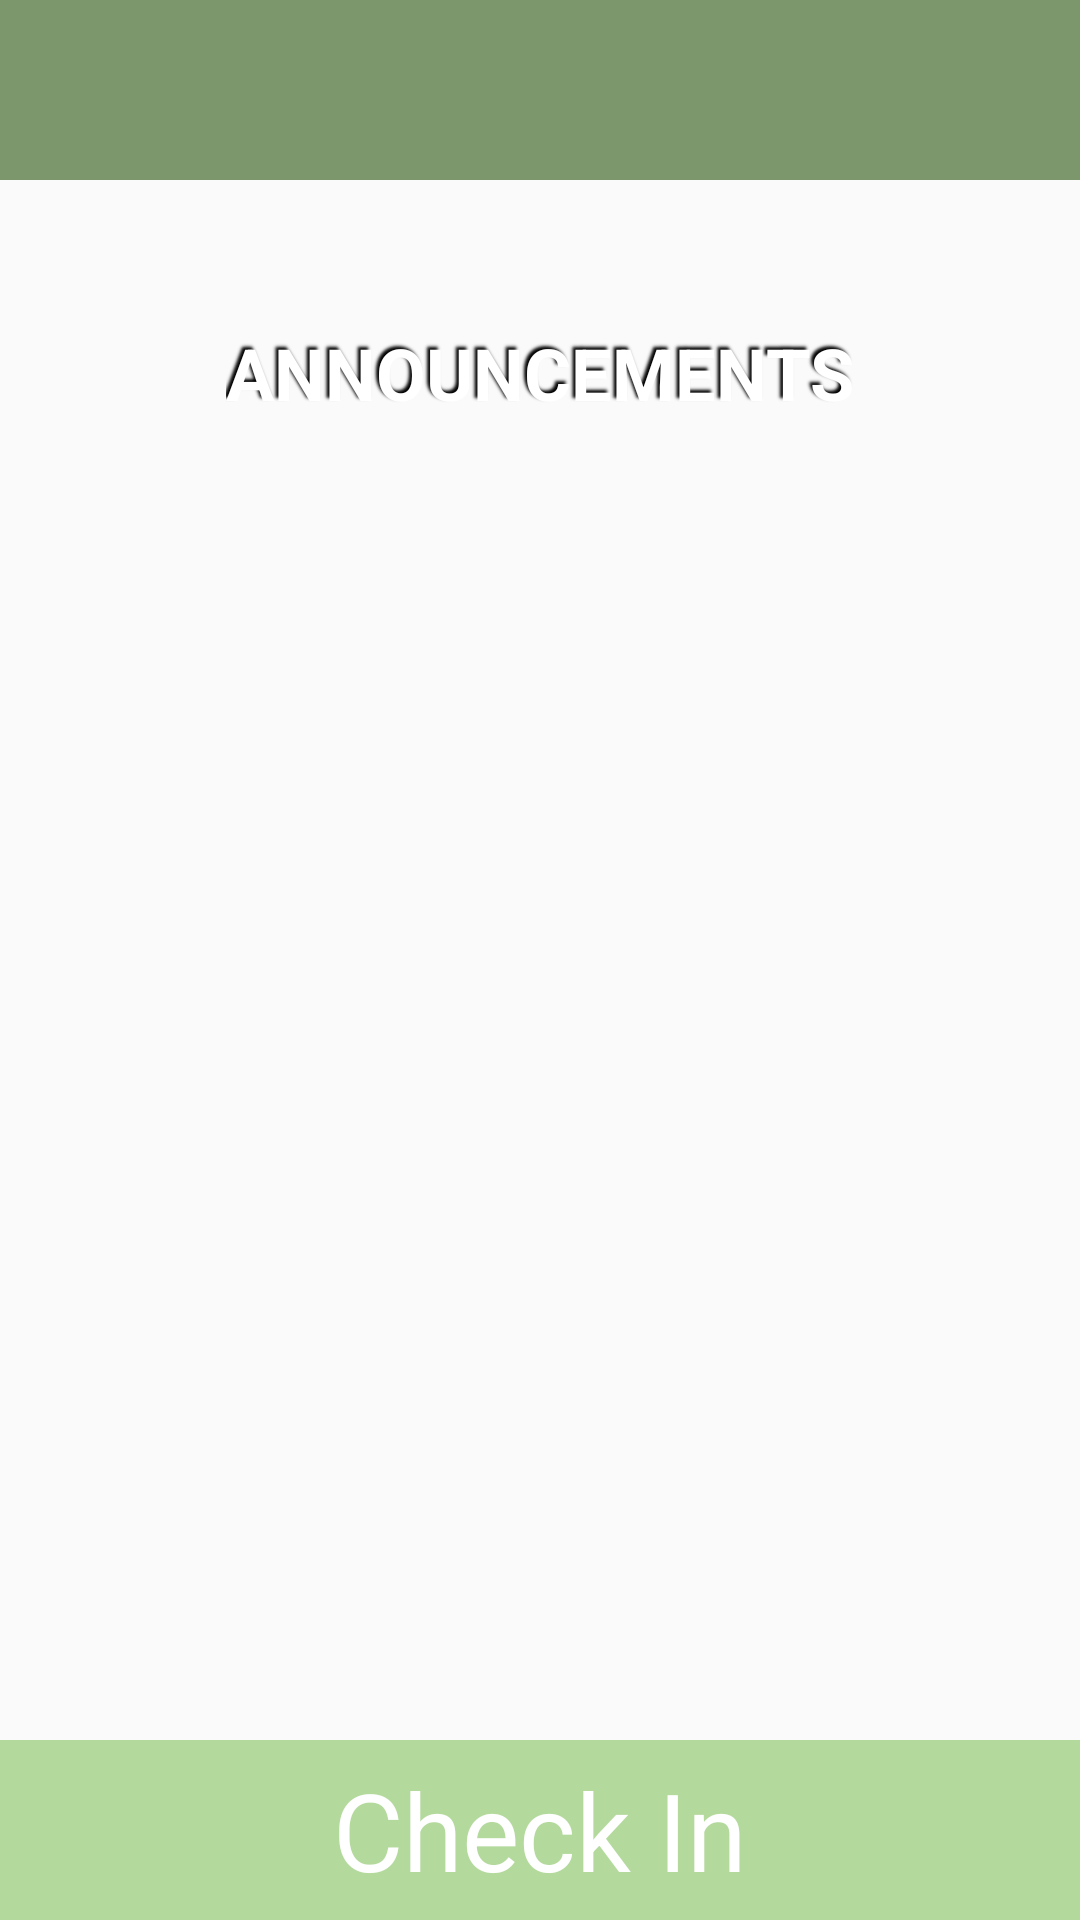

The Android layout XML behind this screen, and the referenced resources:
<!-- AndroidManifest.xml: application theme AppTheme -->
<!-- res/layout/activity_class_page.xml -->
<?xml version="1.0" encoding="utf-8"?>
<android.support.constraint.ConstraintLayout xmlns:android="http://schemas.android.com/apk/res/android"
    xmlns:app="http://schemas.android.com/apk/res-auto"
    xmlns:tools="http://schemas.android.com/tools"
    android:layout_width="match_parent"
    android:layout_height="match_parent"
    tools:context="ucsc.ettendance.test">

    <RelativeLayout
        android:id="@+id/relativeLayout"
        android:layout_width="match_parent"
        android:layout_height="match_parent"
        app:layout_constraintBottom_toBottomOf="parent"
        app:layout_constraintHorizontal_bias="1.0"
        app:layout_constraintLeft_toLeftOf="parent"
        app:layout_constraintRight_toRightOf="parent"
        app:layout_constraintTop_toTopOf="parent"
        app:layout_constraintVertical_bias="0.0">

        <ListView
            android:id="@+id/listView"
            android:layout_width="match_parent"
            android:layout_height="match_parent"
            android:layout_above="@+id/myRectangleView"
            android:layout_alignParentLeft="true"
            android:layout_alignParentStart="true"
            android:layout_alignParentTop="true"
            android:layout_marginTop="174dp" />

        <View
            android:id="@+id/myRectangleView"
            android:layout_width="match_parent"
            android:layout_height="60dp"
            android:layout_alignParentBottom="true"
            android:background="@color/colorPrimary"
            app:layout_constraintTop_toTopOf="parent"
            tools:layout_editor_absoluteX="-20dp" />


        <View
            android:id="@+id/myRectangleView4"
            android:layout_width="match_parent"
            android:layout_height="60dp"
            android:layout_alignParentLeft="true"
            android:layout_alignParentStart="true"
            android:layout_alignParentTop="true"
            android:background="@color/colorPrimary"
            app:layout_constraintTop_toTopOf="parent"
            tools:layout_editor_absoluteX="-20dp" />

        <Button
            android:id="@+id/checkInButton"
            style="?android:attr/borderlessButtonStyle"
            android:layout_width="400dp"
            android:layout_height="wrap_content"
            android:layout_alignBottom="@+id/myRectangleView"
            android:layout_alignTop="@+id/myRectangleView"
            android:layout_centerHorizontal="true"
            android:layout_weight="0.5"
            android:background="@drawable/buttonback"
            android:fontFamily="sans-serif"
            android:gravity="center"
            android:text="@string/checkin"
            android:textAlignment="center"
            android:textAppearance="@style/TextAppearance.AppCompat.Display1"
            android:textColor="@android:color/background_light"
            android:textSize="36sp"
            app:layout_constraintBottom_toBottomOf="parent"
            app:layout_constraintHorizontal_bias="1.0"
            app:layout_constraintLeft_toLeftOf="parent"
            app:layout_constraintRight_toRightOf="parent"
            app:layout_constraintTop_toTopOf="@id/myRectangleView"
            app:layout_constraintVertical_bias="1.0"
            tools:text="@string/checkin" />

        <ImageView
            android:id="@+id/studentBackground"
            android:layout_width="wrap_content"
            android:layout_height="174dp"
            android:layout_alignParentLeft="true"
            android:layout_alignParentStart="true"
            android:layout_alignParentTop="true"
            android:adjustViewBounds="false"
            app:layout_constraintEnd_toEndOf="parent"
            app:layout_constraintHorizontal_bias="0.0"
            app:layout_constraintStart_toStartOf="parent"
            app:srcCompat="@drawable/studfinalsmall"
            tools:layout_editor_absoluteY="0dp" />


    </RelativeLayout>

    <TextView
        android:id="@+id/title"
        android:layout_width="wrap_content"
        android:layout_height="wrap_content"
        android:layout_marginEnd="8dp"
        android:layout_marginStart="8dp"
        android:layout_marginTop="108dp"
        android:shadowColor="#000"
        android:shadowDx="-3"
        android:shadowDy="-3"
        android:shadowRadius="2"
        android:text="announcements"
        android:textAllCaps="true"
        android:textAppearance="@style/TextAppearance.AppCompat.Display2"
        android:textColor="@android:color/white"
        android:textSize="24sp"
        android:textStyle="bold"
        app:layout_constraintEnd_toEndOf="parent"
        app:layout_constraintStart_toStartOf="parent"
        app:layout_constraintTop_toTopOf="@+id/relativeLayout" />

    <TextView
        android:id="@+id/classtitle"
        android:layout_width="wrap_content"
        android:layout_height="wrap_content"
        android:layout_marginEnd="8dp"
        android:layout_marginStart="8dp"
        android:layout_marginTop="40dp"
        android:shadowColor="#000"
        android:shadowDx="-3"
        android:shadowDy="-3"
        android:shadowRadius="2"
        android:textAllCaps="true"
        android:textAppearance="@style/TextAppearance.AppCompat.Display2"
        android:textColor="@android:color/white"
        android:textSize="24sp"
        android:textStyle="bold"
        app:layout_constraintEnd_toEndOf="parent"
        app:layout_constraintStart_toStartOf="parent"
        app:layout_constraintTop_toTopOf="@+id/relativeLayout" />

</android.support.constraint.ConstraintLayout>
<!-- resources referenced by this layout -->
<resources>
  <color name="colorPrimary">#7d976d</color>
  <!-- drawable buttonback (drawable) -->
  <?xml version="1.0" encoding="UTF-8"?>
  <shape xmlns:android="http://schemas.android.com/apk/res/android" android:id="@+id/listview_background_shape">
      <solid android:color="@color/mintGreen" />
  </shape>
  <string name="checkin">Check In</string>
  <style name="AppTheme" parent="Theme.AppCompat.Light.DarkActionBar">
          
          <item name="colorPrimary">@color/colorPrimary</item>
          <item name="colorPrimaryDark">@color/colorPrimaryDark</item>
          <item name="colorAccent">@color/colorAccent</item>
          <item name="android:textColorHint">@color/colorPrimaryDark</item>
      </style>
  <color name="mintGreen">#b3d99d</color>
  <color name="colorPrimaryDark">#56684b </color>
  <color name="colorAccent">#7d976d</color>
</resources>
